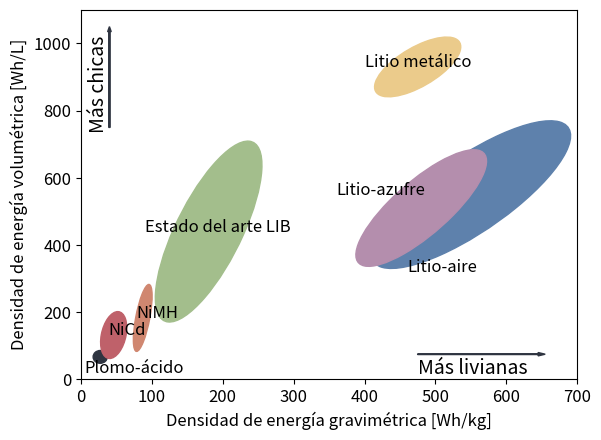

Write the Python code that produced this figure.
#!/usr/bin/env python
# -*- coding: utf-8 -*-
"""Densidad de energía volumétrica vs gravimétrica."""

import matplotlib.pyplot as plt
import matplotlib.patches as mpatches
import numpy as np

nordgray = "#2E3440"
nordred = "#BF616A"
nordorange = "#D08770"
nordyellow = "#EBCB8B"
nordpink = "#B48EAD"
nordgreen = "#A3BE8C"
nordblue = "#5E81AC"


plt.rcParams.update({"font.size": 12})
fig, ax = plt.subplots()

ax.set_xlim((0, 700))
ax.set_ylim((0, 1100))

ax.set_xlabel(r"Densidad de energía gravimétrica [Wh/kg]")
ax.set_ylabel(r"Densidad de energía volumétrica [Wh/L]")

ax.text(475, 17.5, "Más livianas", fontsize=14)
ax.text(10, 750, "Más chicas", rotation="vertical", fontsize=14)

ax.arrow(40, 750, 0, 300, width=2, length_includes_head=True, head_length=15, head_width=5, color=nordgray)
ax.arrow(475, 75, 180, 0, width=2, length_includes_head=True, head_length=10, head_width=10, color=nordgray)

ax.text(5, 20, "Plomo-ácido")
lead_acid = mpatches.Ellipse((27, 67), 20, 38, color=nordgray, alpha=1)
ax.add_patch(lead_acid)

ax.text(39, 132, "NiCd")
nicd = mpatches.Ellipse(
    (46, 132),
    140,
    35,
    angle=85,
    color=nordred,
    alpha=1,
)
ax.add_patch(nicd)

ax.text(78, 183, "NiMH")
nimh = mpatches.Ellipse((87, 183), 20, 200, angle=-5, color=nordorange, alpha=1)
ax.add_patch(nimh)

ax.text(90, 440, "Estado del arte LIB")
lib_now = mpatches.Ellipse((180, 440), 100, 550, angle=-12, color=nordgreen, alpha=1)
ax.add_patch(lib_now)

ax.text(400, 930, "Litio metálico")
lib_li = mpatches.Ellipse((475, 930), 80, 200, angle=-30, color=nordyellow, alpha=1)
ax.add_patch(lib_li)

ax.text(460, 320, "Litio-aire")
lia = mpatches.Ellipse((550, 550), 150, 500, angle=-30, color=nordblue, alpha=1)
ax.add_patch(lia)

ax.text(360, 550, "Litio-azufre")
lis = mpatches.Ellipse((480, 510), 100, 380, angle=-25, color=nordpink, alpha=1)
ax.add_patch(lis)

fig.savefig("densidad_de_energia.png", dpi=600)
